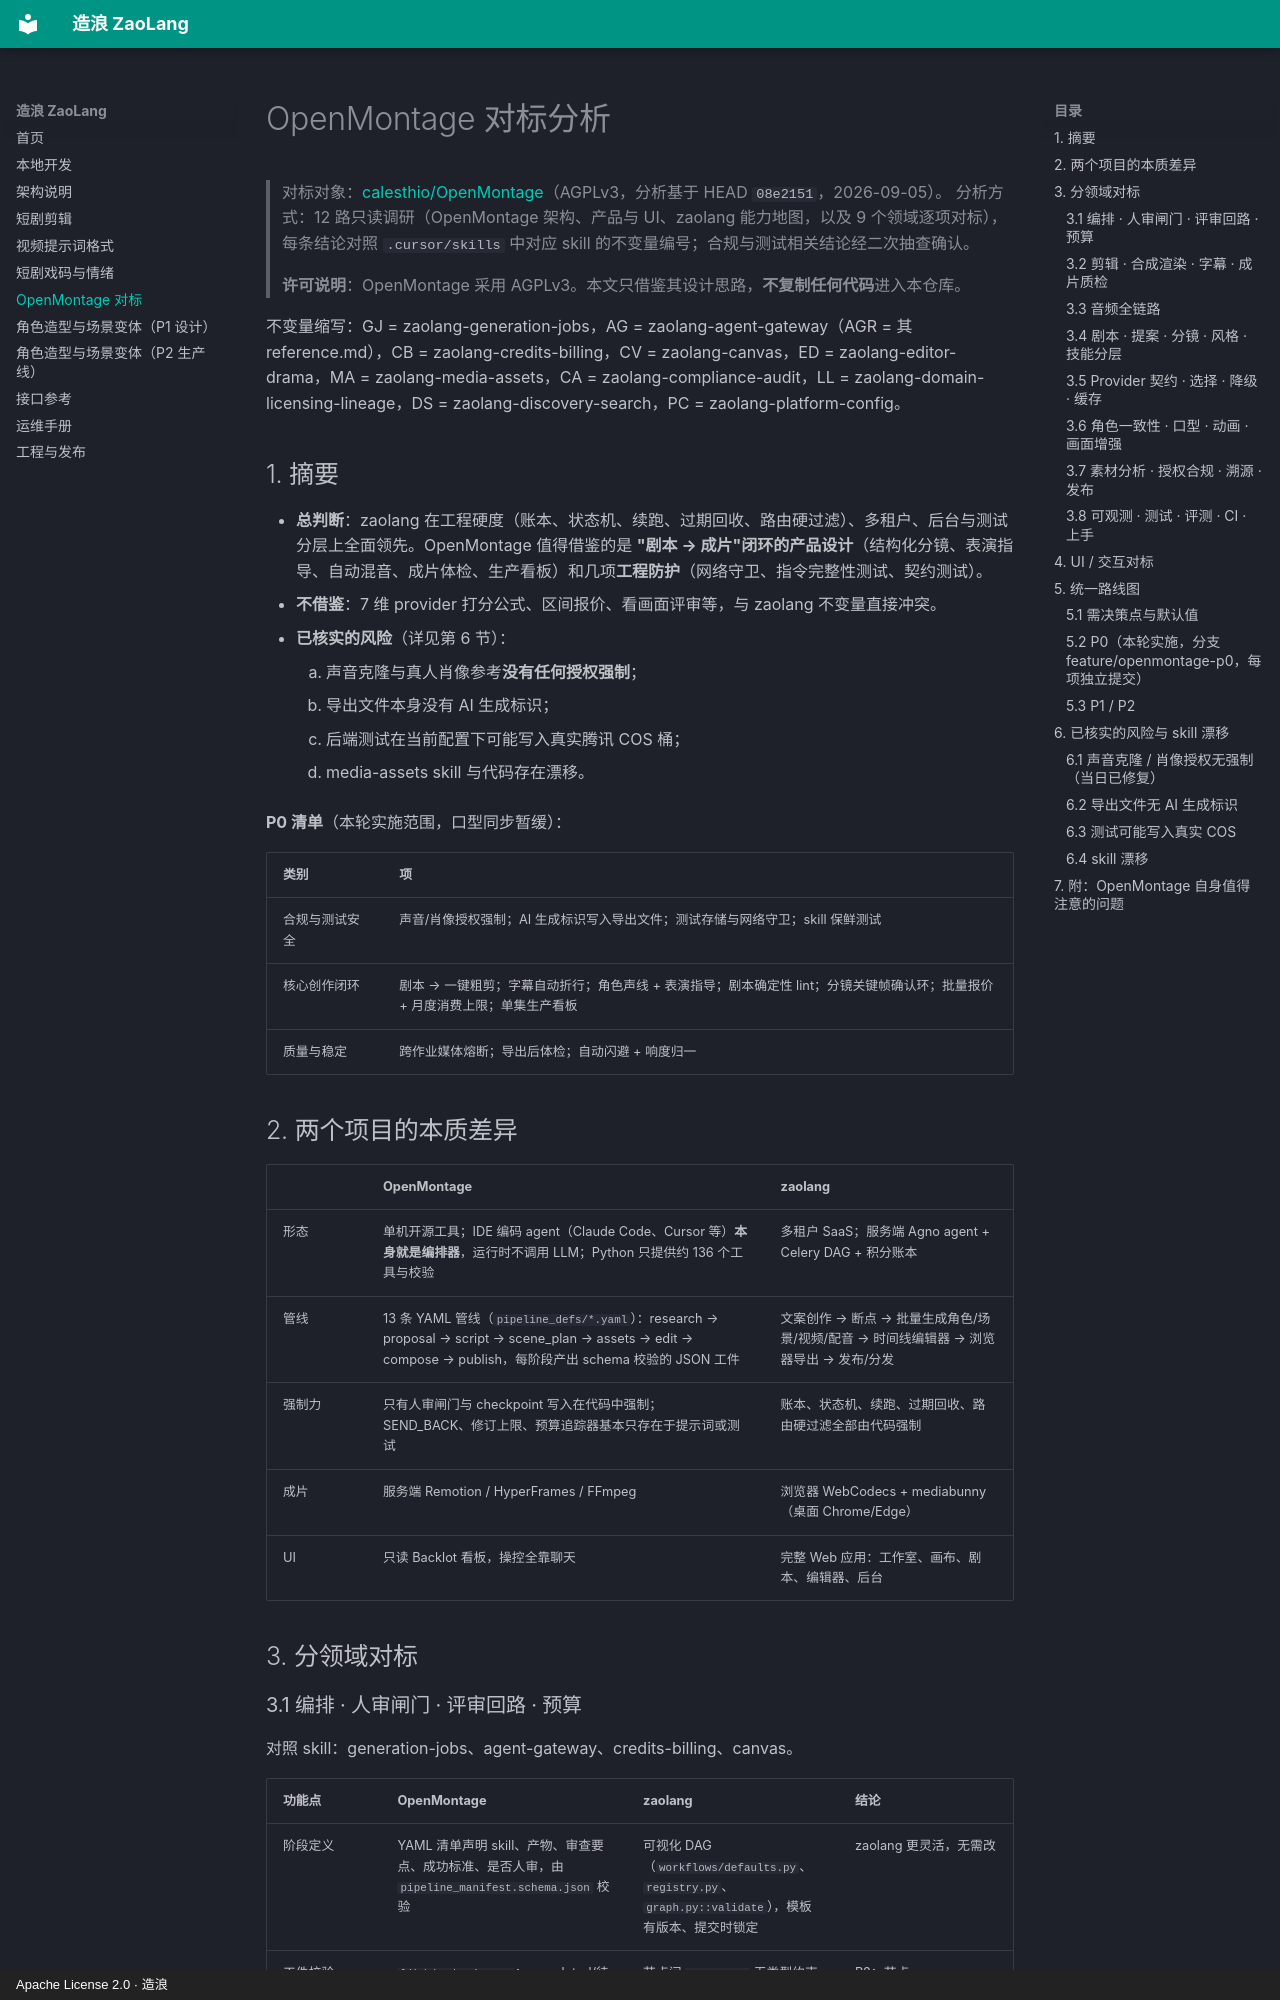

repository: ZaoLangAI/zaolang · page: openmontage-benchmark/index.html · generator: mkdocs · copyright: Apache License 2.0 · 造浪

# OpenMontage 对标分析

> 对标对象：[calesthio/OpenMontage](https://github.com/calesthio/OpenMontage)（AGPLv3，分析基于 HEAD `08e2151`，2026-09-05）。
> 分析方式：12 路只读调研（OpenMontage 架构、产品与 UI、zaolang 能力地图，以及 9 个领域逐项对标），每条结论对照 `.cursor/skills` 中对应 skill 的不变量编号；合规与测试相关结论经二次抽查确认。
>
> **许可说明**：OpenMontage 采用 AGPLv3。本文只借鉴其设计思路，**不复制任何代码**进入本仓库。

不变量缩写：GJ = zaolang-generation-jobs，AG = zaolang-agent-gateway（AGR = 其 reference.md），CB = zaolang-credits-billing，CV = zaolang-canvas，ED = zaolang-editor-drama，MA = zaolang-media-assets，CA = zaolang-compliance-audit，LL = zaolang-domain-licensing-lineage，DS = zaolang-discovery-search，PC = zaolang-platform-config。

## 1. 摘要

- **总判断**：zaolang 在工程硬度（账本、状态机、续跑、过期回收、路由硬过滤）、多租户、后台与测试分层上全面领先。OpenMontage 值得借鉴的是 **"剧本 → 成片"闭环的产品设计**（结构化分镜、表演指导、自动混音、成片体检、生产看板）和几项**工程防护**（网络守卫、指令完整性测试、契约测试）。
- **不借鉴**：7 维 provider 打分公式、区间报价、看画面评审等，与 zaolang 不变量直接冲突。
- **已核实的风险**（详见第 6 节）：
    1. 声音克隆与真人肖像参考**没有任何授权强制**；
    2. 导出文件本身没有 AI 生成标识；
    3. 后端测试在当前配置下可能写入真实腾讯 COS 桶；
    4. media-assets skill 与代码存在漂移。

**P0 清单**（本轮实施范围，口型同步暂缓）：

| 类别 | 项 |
|---|---|
| 合规与测试安全 | 声音/肖像授权强制；AI 生成标识写入导出文件；测试存储与网络守卫；skill 保鲜测试 |
| 核心创作闭环 | 剧本 → 一键粗剪；字幕自动折行；角色声线 + 表演指导；剧本确定性 lint；分镜关键帧确认环；批量报价 + 月度消费上限；单集生产看板 |
| 质量与稳定 | 跨作业媒体熔断；导出后体检；自动闪避 + 响度归一 |

## 2. 两个项目的本质差异

| | OpenMontage | zaolang |
|---|---|---|
| 形态 | 单机开源工具；IDE 编码 agent（Claude Code、Cursor 等）**本身就是编排器**，运行时不调用 LLM；Python 只提供约 136 个工具与校验 | 多租户 SaaS；服务端 Agno agent + Celery DAG + 积分账本 |
| 管线 | 13 条 YAML 管线（`pipeline_defs/*.yaml`）：research → proposal → script → scene_plan → assets → edit → compose → publish，每阶段产出 schema 校验的 JSON 工件 | 文案创作 → 断点 → 批量生成角色/场景/视频/配音 → 时间线编辑器 → 浏览器导出 → 发布/分发 |
| 强制力 | 只有人审闸门与 checkpoint 写入在代码中强制；SEND_BACK、修订上限、预算追踪器基本只存在于提示词或测试 | 账本、状态机、续跑、过期回收、路由硬过滤全部由代码强制 |
| 成片 | 服务端 Remotion / HyperFrames / FFmpeg | 浏览器 WebCodecs + mediabunny（桌面 Chrome/Edge） |
| UI | 只读 Backlot 看板，操控全靠聊天 | 完整 Web 应用：工作室、画布、剧本、编辑器、后台 |

## 3. 分领域对标
